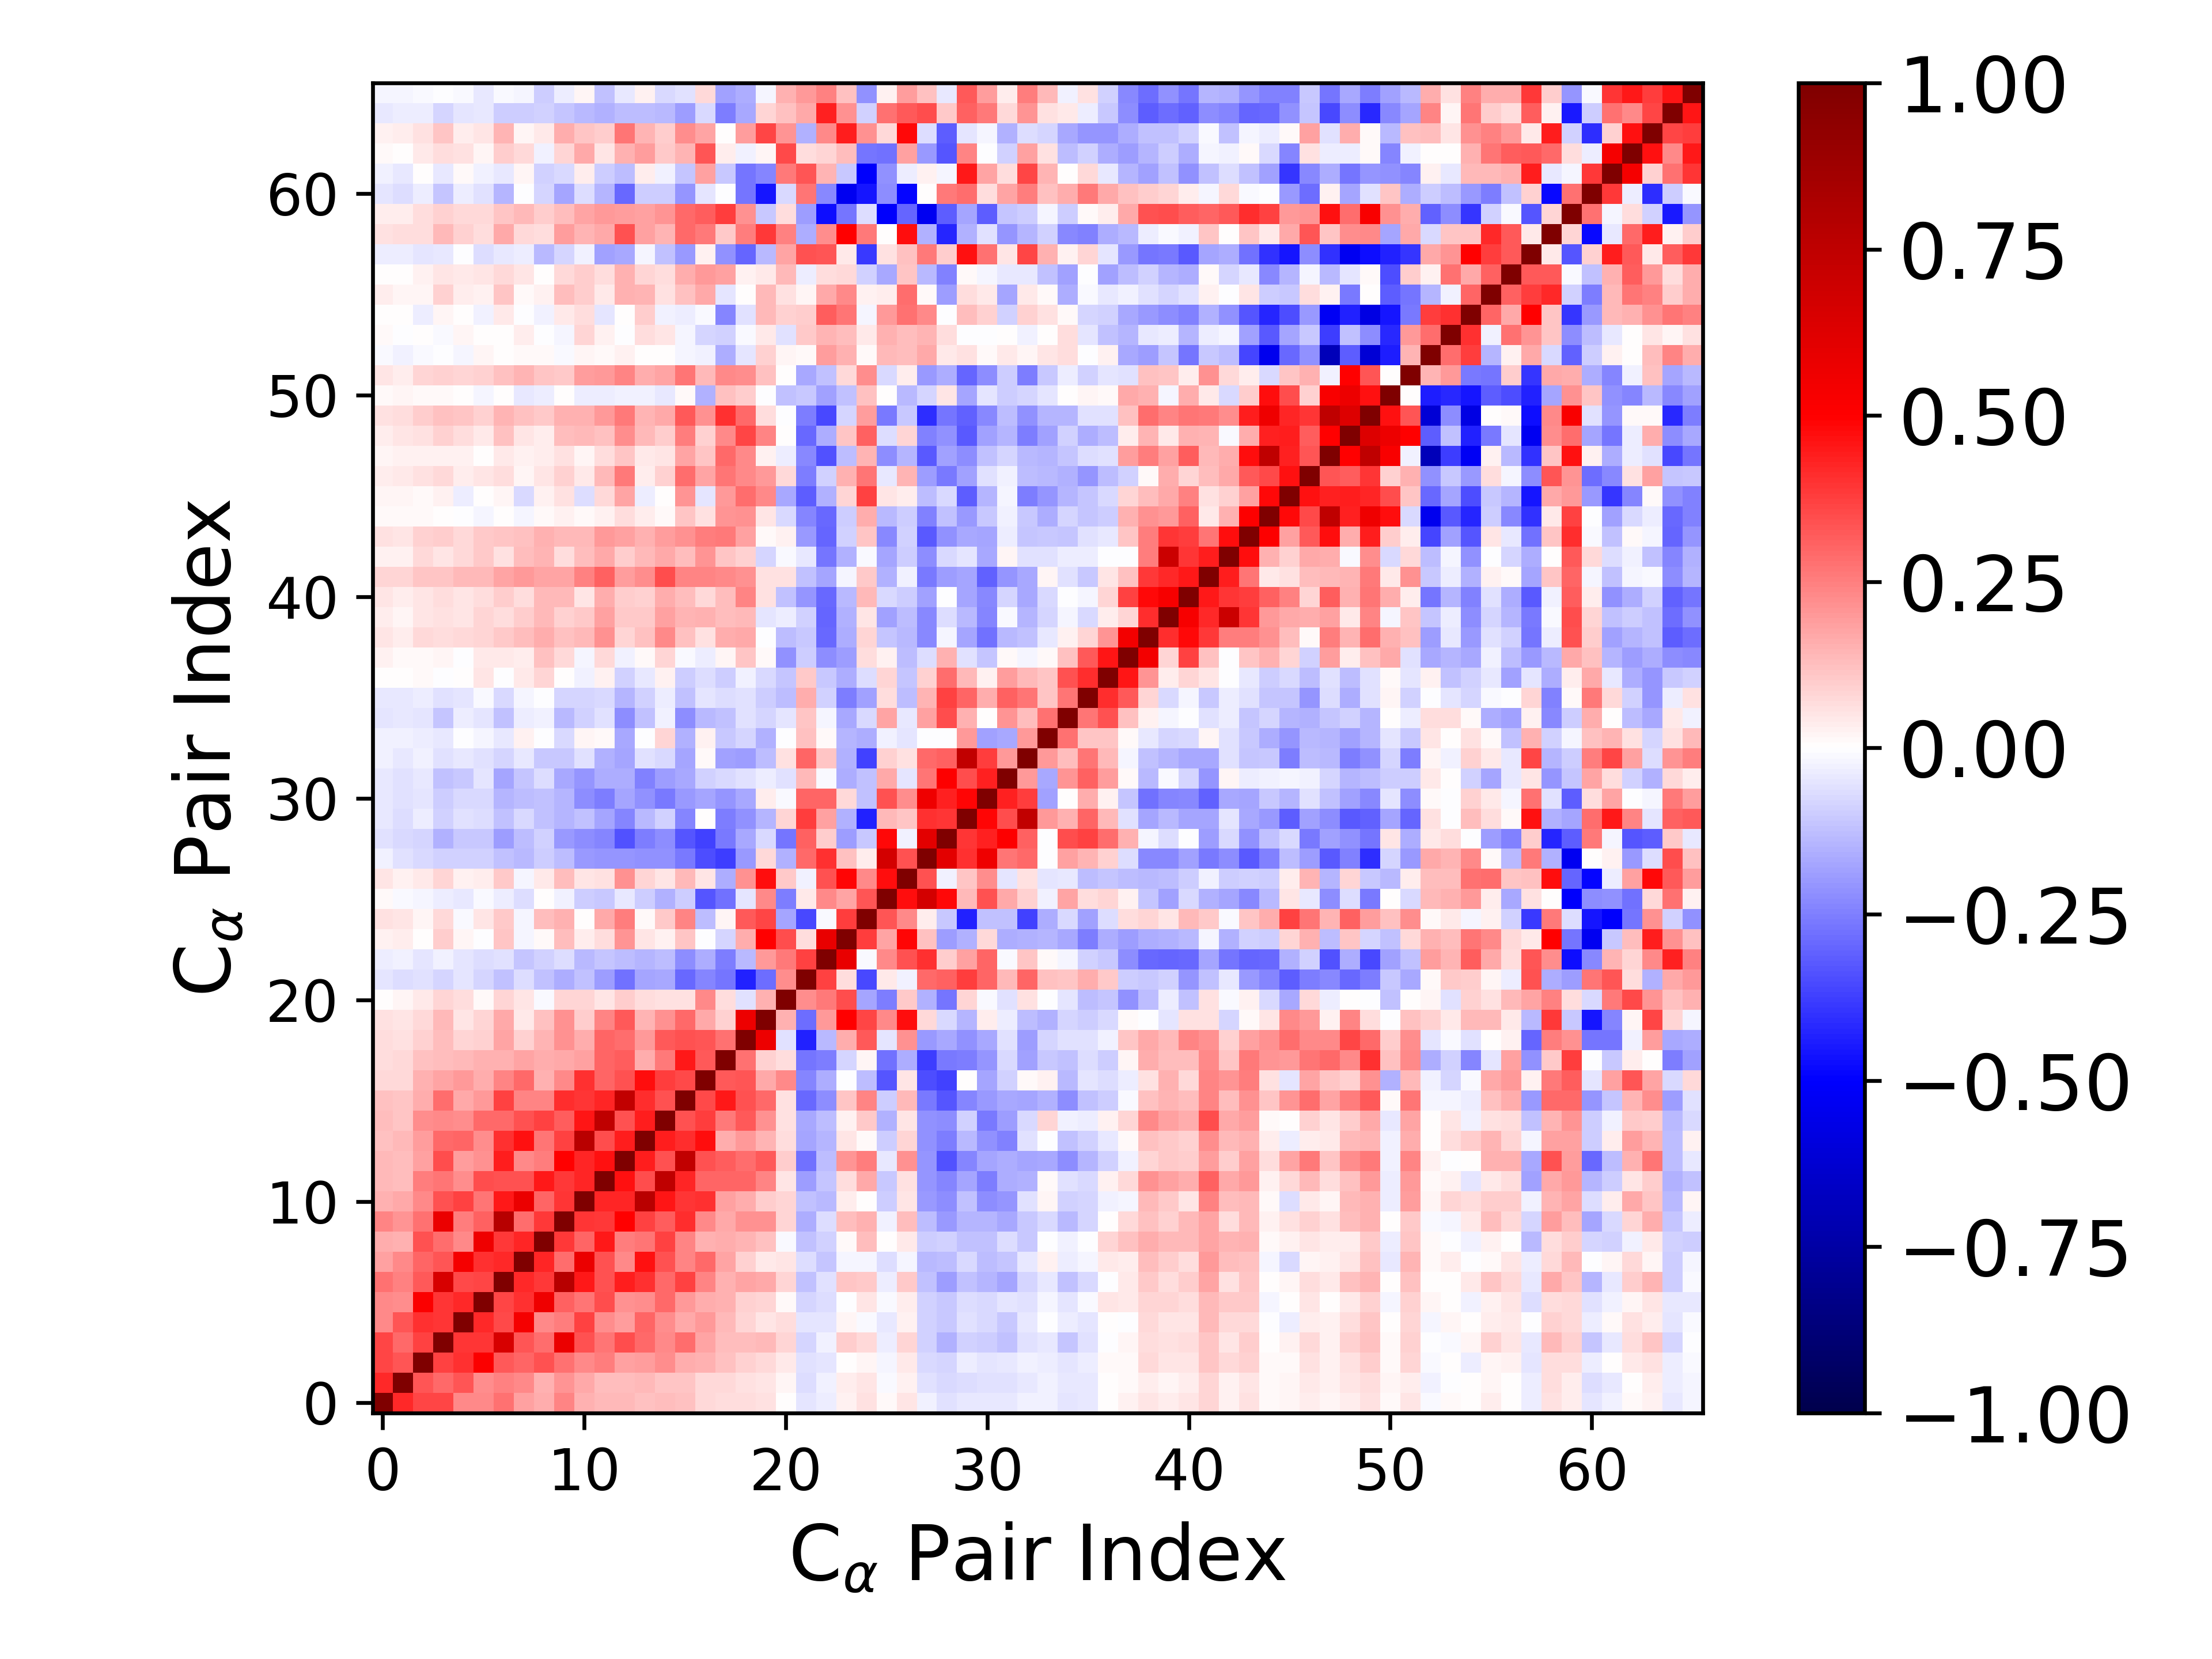

Source data for this figure (header and first rows):
1.000000000000000000e+00, 4.173099501560831315e-01, 3.638297742035679905e-01, 3.619546575840294489e-01, 2.337087637205986224e-01, 2.334507765444628902e-01, 2.796169198711295767e-01, 1.800333644290858792e-01, 1.581558092538067894e-01, 2.407092260948841544e-01, 1.504430632564175974e-01, 1.395881403347356275e-01, 1.361744855924024167e-01, 1.214057629319331699e-01, 1.260759936900643641e-01, 1.211450730887705801e-01, 7.327983564217305235e-02, 6.996261738743628222e-02, 6.379602025726073544e-02, 5.813243936092768460e-02, 7.652316469942394180e-03, -4.855858016153064699e-02, -3.623780350780433923e-02, 2.630058810150744109e-02
4.173099501560831315e-01, 1.000000000000000000e+00, 3.337942334698366653e-01, 2.906513062853334772e-01, 3.329829350188578396e-01, 2.261591712438514867e-01, 2.434033528730620566e-01, 2.319031606442899796e-01, 1.538600247769753848e-01, 2.049116279062326573e-01, 1.670579582896239146e-01, 1.287856054619206381e-01, 1.327311210090576232e-01, 1.348609995029130815e-01, 1.145255168096978859e-01, 1.154953812059689583e-01, 7.698319154428308331e-02, 7.509354940811507895e-02, 5.739343338095750924e-02, 5.323734023353503958e-02, 1.853041378158647515e-02, -6.551139756319018792e-02, -2.641949779998455441e-02, 3.742355281478062373e-02
3.638297742035679905e-01, 3.337942334698366653e-01, 1.000000000000000000e+00, 3.743856431573904242e-01, 3.990367849992209615e-01, 5.091664793595113148e-01, 3.203237951456741062e-01, 2.991591350406898053e-01, 3.372585190890181051e-01, 2.799413306532178014e-01, 2.336162765752548554e-01, 2.514060073253104322e-01, 1.822251850601601109e-01, 1.884498643576373034e-01, 2.222620631892691934e-01, 1.626559347785084264e-01, 1.511214330771654402e-01, 1.247435407549924574e-01, 8.622903730720406223e-02, 7.164772639137680088e-02, 4.107687930612747423e-02, -5.945282244045704129e-02, -4.764917417271884864e-02, 2.269618113057952913e-03
3.619546575840294489e-01, 2.906513062853334772e-01, 3.743856431573904242e-01, 1.000000000000000000e+00, 3.979857683712145211e-01, 3.910849927657960579e-01, 6.513444664133763995e-01, 3.295540759321845536e-01, 2.825210879358696081e-01, 5.721688542198725136e-01, 3.363737530805395726e-01, 2.697597654363179664e-01, 3.444368055725752220e-01, 2.898333783891540727e-01, 2.288067772579932546e-01, 2.833286188284753204e-01, 1.786219313508346784e-01, 1.298589350831995948e-01, 1.316104869450530068e-01, 1.379464629878550952e-01, 8.494622060317623402e-02, -8.111192922373926251e-02, -2.936453316717517123e-02, 9.792655279350255537e-02
2.337087637205986224e-01, 3.329829350188578396e-01, 3.990367849992209615e-01, 3.979857683712145211e-01, 1.000000000000000000e+00, 4.176642107834497852e-01, 3.545639972708919396e-01, 5.364357974205342661e-01, 2.340859301654240054e-01, 2.577963571558129496e-01, 3.723336185431226353e-01, 2.230920500874208623e-01, 1.890183987709140034e-01, 2.979887348314899098e-01, 2.230487012502839206e-01, 1.715496591119603509e-01, 2.014661170224878173e-01, 1.402478854548605269e-01, 7.828537680684381772e-02, 5.359841200477926532e-02, 6.563333425071538052e-02, -5.160180307341265260e-02, -5.122860224056704354e-02, 1.858985452712448583e-02
2.334507765444628902e-01, 2.261591712438514867e-01, 5.091664793595113148e-01, 3.910849927657960579e-01, 4.176642107834497852e-01, 1.000000000000000000e+00, 3.610431186893029998e-01, 4.010281937293879162e-01, 5.572059067756855999e-01, 3.118306991426406105e-01, 2.706065812362937750e-01, 3.488945513405956600e-01, 2.118671543429793136e-01, 2.225801266386606969e-01, 2.916409656952111962e-01, 1.957647449813859353e-01, 1.600485137373776345e-01, 1.561309306906423500e-01, 8.865560631843834305e-02, 8.338821214630136314e-02, 1.427946688401123855e-02, -8.316554075294391168e-02, -6.458310314716315947e-02, -2.256331187286017299e-03
2.796169198711295767e-01, 2.434033528730620566e-01, 3.203237951456741062e-01, 6.513444664133763995e-01, 3.545639972708919396e-01, 3.610431186893029998e-01, 1.000000000000000000e+00, 4.154810363070345902e-01, 3.851671137914181031e-01, 7.758577491217716338e-01, 4.525877895283318408e-01, 3.364696093591977299e-01, 4.412197651924438246e-01, 3.990693260793482522e-01, 2.933390059671992511e-01, 3.743710810718979820e-01, 2.387940392541918200e-01, 1.539319355430660008e-01, 1.752112985313307725e-01, 1.713037193542069070e-01, 8.412327499224736549e-02, -1.208472714523748798e-01, -5.574095500526154989e-02, 1.148637191402291646e-01
1.800333644290858792e-01, 2.319031606442899796e-01, 2.991591350406898053e-01, 3.295540759321845536e-01, 5.364357974205342661e-01, 4.010281937293879162e-01, 4.154810363070345902e-01, 1.000000000000000000e+00, 4.243460578886418255e-01, 2.844151497390924321e-01, 5.757394580363863756e-01, 3.399546096949248031e-01, 2.331349670488800652e-01, 4.625198851576919901e-01, 3.403014230109412952e-01, 2.391431208557986687e-01, 2.918575721094078257e-01, 1.729536386360995825e-01, 9.087696582669016476e-02, 4.039465154224935323e-02, 5.094249784024822841e-02, -6.395166091672203901e-02, -1.094633353201327070e-01, -1.674537294536019086e-02
1.581558092538067894e-01, 1.538600247769753848e-01, 3.372585190890181051e-01, 2.825210879358696081e-01, 2.340859301654240054e-01, 5.572059067756855999e-01, 3.851671137914181031e-01, 4.243460578886418255e-01, 1.000000000000000000e+00, 3.864975385861473267e-01, 3.033399078157466011e-01, 4.470192028266343209e-01, 2.547141058906225997e-01, 2.687250216437908623e-01, 3.736260971134629516e-01, 2.358489105328538671e-01, 1.557180810397345294e-01, 1.637378670979650341e-01, 1.426954860572740291e-01, 1.230131273433631850e-01, -1.337523921895385388e-02, -1.181275517055257462e-01, -8.729683931731187230e-02, 9.669073086030302924e-03
2.407092260948841544e-01, 2.049116279062326573e-01, 2.799413306532178014e-01, 5.721688542198725136e-01, 2.577963571558129496e-01, 3.118306991426406105e-01, 7.758577491217716338e-01, 2.844151497390924321e-01, 3.864975385861473267e-01, 1.000000000000000000e+00, 3.935684040762305047e-01, 3.868570478153307568e-01, 4.995214011737330040e-01, 3.730268454897188168e-01, 3.134464953701205370e-01, 4.120255430765067395e-01, 2.333105013357420210e-01, 1.689761017549101241e-01, 2.161709791672151992e-01, 2.167038701292000047e-01, 8.300520597434259129e-02, -1.584628461613861450e-01, -6.324717841642518712e-02, 1.288992070814940494e-01
1.504430632564175974e-01, 1.670579582896239146e-01, 2.336162765752548554e-01, 3.363737530805395726e-01, 3.723336185431226353e-01, 2.706065812362937750e-01, 4.525877895283318408e-01, 5.757394580363863756e-01, 3.033399078157466011e-01, 3.935684040762305047e-01, 1.000000000000000000e+00, 4.244960622868279576e-01, 4.243679989867697455e-01, 7.709542587838197347e-01, 4.547751543209029856e-01, 3.909142513054176815e-01, 4.005392842693234479e-01, 1.827619508021550432e-01, 1.563888260737355818e-01, 9.649907942170946051e-02, 8.144881098855917545e-02, -1.188667469518162739e-01, -1.393042323579702368e-01, 3.197867904851407067e-02
1.395881403347356275e-01, 1.287856054619206381e-01, 2.514060073253104322e-01, 2.697597654363179664e-01, 2.230920500874208623e-01, 3.488945513405956600e-01, 3.364696093591977299e-01, 3.399546096949248031e-01, 4.470192028266343209e-01, 3.868570478153307568e-01, 4.244960622868279576e-01, 1.000000000000000000e+00, 4.622366575774538577e-01, 3.482870532548746345e-01, 7.493799453225690188e-01, 4.275479992673749674e-01, 2.996636089032309602e-01, 3.043053093143782140e-01, 3.037339169022268970e-01, 2.354561568150884687e-01, 5.159596300804483726e-02, -1.938257412341880814e-01, -1.134804773866821825e-01, 6.320896817839044557e-02
1.361744855924024167e-01, 1.327311210090576232e-01, 1.822251850601601109e-01, 3.444368055725752220e-01, 1.890183987709140034e-01, 2.118671543429793136e-01, 4.412197651924438246e-01, 2.331349670488800652e-01, 2.547141058906225997e-01, 4.995214011737330040e-01, 4.243679989867697455e-01, 4.622366575774538577e-01, 1.000000000000000000e+00, 4.389675506850130304e-01, 3.408351686376422940e-01, 7.346766334478710414e-01, 3.381793977053378919e-01, 3.142036061573155181e-01, 2.888551113115749858e-01, 3.243581069520529714e-01, 9.797677291006749722e-02, -2.806742110041608451e-01, -1.260111801959357958e-01, 2.059896014012100041e-01
1.214057629319331699e-01, 1.348609995029130815e-01, 1.884498643576373034e-01, 2.898333783891540727e-01, 2.979887348314899098e-01, 2.225801266386606969e-01, 3.990693260793482522e-01, 4.625198851576919901e-01, 2.687250216437908623e-01, 3.730268454897188168e-01, 7.709542587838197347e-01, 3.482870532548746345e-01, 4.389675506850130304e-01, 1.000000000000000000e+00, 4.448449487684020265e-01, 4.083366920465049121e-01, 4.714346411852757823e-01, 1.639325241186197213e-01, 1.960753008047300683e-01, 1.450418645380401883e-01, 6.319027051055776945e-02, -1.780491954538696298e-01, -1.465506377677088246e-01, 5.284497568806317824e-02
1.260759936900643641e-01, 1.145255168096978859e-01, 2.222620631892691934e-01, 2.288067772579932546e-01, 2.230487012502839206e-01, 2.916409656952111962e-01, 2.933390059671992511e-01, 3.403014230109412952e-01, 3.736260971134629516e-01, 3.134464953701205370e-01, 4.547751543209029856e-01, 7.493799453225690188e-01, 3.408351686376422940e-01, 4.448449487684020265e-01, 1.000000000000000000e+00, 3.421865852250874918e-01, 3.804744197612311418e-01, 2.651829919028823035e-01, 3.216371744457922621e-01, 2.136797478282577989e-01, 5.955213675107150217e-02, -1.715142248656507662e-01, -1.309199802921905409e-01, 2.385388575281673085e-02
1.211450730887705801e-01, 1.154953812059689583e-01, 1.626559347785084264e-01, 2.833286188284753204e-01, 1.715496591119603509e-01, 1.957647449813859353e-01, 3.743710810718979820e-01, 2.391431208557986687e-01, 2.358489105328538671e-01, 4.120255430765067395e-01, 3.909142513054176815e-01, 4.275479992673749674e-01, 7.346766334478710414e-01, 4.083366920465049121e-01, 3.421865852250874918e-01, 1.000000000000000000e+00, 3.549574918501561260e-01, 4.465716254711152855e-01, 3.407849389913831795e-01, 2.896223475682243031e-01, 5.595682950402469658e-02, -2.903701001246470903e-01, -2.203710795772029218e-01, 1.100929468616753254e-01
7.327983564217305235e-02, 7.698319154428308331e-02, 1.511214330771654402e-01, 1.786219313508346784e-01, 2.014661170224878173e-01, 1.600485137373776345e-01, 2.387940392541918200e-01, 2.918575721094078257e-01, 1.557180810397345294e-01, 2.333105013357420210e-01, 4.005392842693234479e-01, 2.996636089032309602e-01, 3.381793977053378919e-01, 4.714346411852757823e-01, 3.804744197612311418e-01, 3.549574918501561260e-01, 1.000000000000000000e+00, 3.227448527273299450e-01, 3.338863225243076660e-01, 1.677180443855943726e-01, 2.288888471629722532e-01, -2.386191936566998129e-01, -1.586912318157199242e-01, -2.960974164535249472e-03
6.996261738743628222e-02, 7.509354940811507895e-02, 1.247435407549924574e-01, 1.298589350831995948e-01, 1.402478854548605269e-01, 1.561309306906423500e-01, 1.539319355430660008e-01, 1.729536386360995825e-01, 1.637378670979650341e-01, 1.689761017549101241e-01, 1.827619508021550432e-01, 3.043053093143782140e-01, 3.142036061573155181e-01, 1.639325241186197213e-01, 2.651829919028823035e-01, 4.465716254711152855e-01, 3.227448527273299450e-01, 1.000000000000000000e+00, 2.798804467018434772e-01, 9.019532801287029333e-02, 6.618466072940647205e-02, -2.706992552006626251e-01, -2.549197316205288333e-01, -8.541337743767388191e-02
6.379602025726073544e-02, 5.739343338095750924e-02, 8.622903730720406223e-02, 1.316104869450530068e-01, 7.828537680684381772e-02, 8.865560631843834305e-02, 1.752112985313307725e-01, 9.087696582669016476e-02, 1.426954860572740291e-01, 2.161709791672151992e-01, 1.563888260737355818e-01, 3.037339169022268970e-01, 2.888551113115749858e-01, 1.960753008047300683e-01, 3.216371744457922621e-01, 3.407849389913831795e-01, 3.338863225243076660e-01, 2.798804467018434772e-01, 1.000000000000000000e+00, 5.631969200639124207e-01, -6.028609255554790575e-02, -4.326808272691960999e-01, -1.333255804780013321e-01, 1.595332790136953227e-01
5.813243936092768460e-02, 5.323734023353503958e-02, 7.164772639137680088e-02, 1.379464629878550952e-01, 5.359841200477926532e-02, 8.338821214630136314e-02, 1.713037193542069070e-01, 4.039465154224935323e-02, 1.230131273433631850e-01, 2.167038701292000047e-01, 9.649907942170946051e-02, 2.354561568150884687e-01, 3.243581069520529714e-01, 1.450418645380401883e-01, 2.136797478282577989e-01, 2.896223475682243031e-01, 1.677180443855943726e-01, 9.019532801287029333e-02, 5.631969200639124207e-01, 1.000000000000000000e+00, 1.519597561798520513e-01, -2.886487210634496869e-01, 1.984538975888851531e-01, 4.923772305246637004e-01
7.652316469942394180e-03, 1.853041378158647515e-02, 4.107687930612747423e-02, 8.494622060317623402e-02, 6.563333425071538052e-02, 1.427946688401123855e-02, 8.412327499224736549e-02, 5.094249784024822841e-02, -1.337523921895385388e-02, 8.300520597434259129e-02, 8.144881098855917545e-02, 5.159596300804483726e-02, 9.797677291006749722e-02, 6.319027051055776945e-02, 5.955213675107150217e-02, 5.595682950402469658e-02, 2.288888471629722532e-01, 6.618466072940647205e-02, -6.028609255554790575e-02, 1.519597561798520513e-01, 1.000000000000000000e+00, 2.216481323373332146e-01, 2.609709849291764749e-01, 3.449624820609056286e-01
-4.855858016153064699e-02, -6.551139756319018792e-02, -5.945282244045704129e-02, -8.111192922373926251e-02, -5.160180307341265260e-02, -8.316554075294391168e-02, -1.208472714523748798e-01, -6.395166091672203901e-02, -1.181275517055257462e-01, -1.584628461613861450e-01, -1.188667469518162739e-01, -1.938257412341880814e-01, -2.806742110041608451e-01, -1.780491954538696298e-01, -1.715142248656507662e-01, -2.903701001246470903e-01, -2.386191936566998129e-01, -2.706992552006626251e-01, -4.326808272691960999e-01, -2.886487210634496869e-01, 2.216481323373332146e-01, 1.000000000000000000e+00, 3.685883703711873016e-01, 6.748399102485524992e-02
-3.623780350780433923e-02, -2.641949779998455441e-02, -4.764917417271884864e-02, -2.936453316717517123e-02, -5.122860224056704354e-02, -6.458310314716315947e-02, -5.574095500526154989e-02, -1.094633353201327070e-01, -8.729683931731187230e-02, -6.324717841642518712e-02, -1.393042323579702368e-01, -1.134804773866821825e-01, -1.260111801959357958e-01, -1.465506377677088246e-01, -1.309199802921905409e-01, -2.203710795772029218e-01, -1.586912318157199242e-01, -2.549197316205288333e-01, -1.333255804780013321e-01, 1.984538975888851531e-01, 2.609709849291764749e-01, 3.685883703711873016e-01, 1.000000000000000000e+00, 5.844251770751318631e-01
2.630058810150744109e-02, 3.742355281478062373e-02, 2.269618113057952913e-03, 9.792655279350255537e-02, 1.858985452712448583e-02, -2.256331187286017299e-03, 1.148637191402291646e-01, -1.674537294536019086e-02, 9.669073086030302924e-03, 1.288992070814940494e-01, 3.197867904851407067e-02, 6.320896817839044557e-02, 2.059896014012100041e-01, 5.284497568806317824e-02, 2.385388575281673085e-02, 1.100929468616753254e-01, -2.960974164535249472e-03, -8.541337743767388191e-02, 1.595332790136953227e-01, 4.923772305246637004e-01, 3.449624820609056286e-01, 6.748399102485524992e-02, 5.844251770751318631e-01, 1.000000000000000000e+00
5.529093673370517187e-02, 4.888375296553001959e-02, 1.955322579345110737e-02, 7.465296327230694362e-02, -1.052540938584078066e-02, 5.191701268231705552e-02, 1.075355477523183972e-01, -1.592657218709328526e-02, 1.272777575027416730e-01, 1.487031598847018410e-01, 7.677362000466339716e-03, 1.666011627884604052e-01, 2.521626738383230815e-01, 1.452731601572185456e-02, 1.031245958253256406e-01, 2.386512164690101634e-01, -1.259018279411059094e-01, 2.055675238353609977e-02, 3.254280380364087399e-01, 3.597155630217998001e-01, -1.764715257065367637e-01, -3.517707643212018009e-01, -1.325504677189674393e-02, 3.775242904286881807e-01
9.932074313015976791e-03, -1.331775507251487661e-02, -2.039378732965028279e-02, -3.874137753403788381e-02, -4.038342520988787848e-02, -1.383379176430841843e-02, -3.863376103832053682e-02, -6.999368832846876443e-02, 4.603631796519925060e-03, -3.119840739592257342e-02, -9.949335681183572866e-02, -1.029514558867607732e-01, -4.159863010212325879e-02, -9.913075300877136065e-02, -1.501612719612069602e-01, -9.909022328190253415e-02, -3.298778973066116560e-01, -2.742844059544771729e-01, -4.740948108351510787e-02, 2.322323111294894715e-01, -2.508114005034136618e-01, 4.648892196997635867e-02, 2.333065457065958692e-01, 1.780411860936884638e-01
4.800058659813029316e-02, 2.992276547121650379e-02, 4.650536683109802311e-02, 8.086701514632285703e-02, 2.752540926660270587e-02, 3.707656337084720005e-02, 1.016955132511623561e-01, -1.790440094019968287e-02, 4.113119595585042892e-02, 1.256911312573674444e-01, 4.802291499487029713e-02, 6.245710770433088310e-02, 2.135921112233102881e-01, 7.958713893288583974e-02, 5.135034395149587483e-02, 1.403759190146542934e-01, 5.176189560083409996e-02, -1.588692463421154943e-01, 2.115811487275023606e-01, 4.732841878770093769e-01, 1.024670569013978738e-01, -3.044282682473068574e-02, 3.381919089889990349e-01, 4.856623875659771827e-01
-2.502763025745588510e-02, -5.710328827277601910e-02, -7.506482816563350702e-02, -8.950047526895944794e-02, -8.844983673770666355e-02, -8.986089640172875703e-02, -1.184281274522488020e-01, -1.377393760455398186e-01, -9.583503277888993921e-02, -1.264145514753290955e-01, -1.954989836905356437e-01, -2.064804778957632370e-01, -2.084684989753348150e-01, -2.148959042491623284e-01, -2.150112363423287987e-01, -2.616432197585937258e-01, -3.452785246899245930e-01, -3.750589391053778532e-01, -1.959888058147326584e-01, 7.321987198641680128e-02, -1.517883220318650694e-01, 2.910378526172616720e-01, 4.044065423884536936e-01, 1.198086508806696926e-01
-5.996782950045526084e-02, -7.203485442165757924e-02, -8.267542110708663017e-02, -1.497888941607396218e-01, -1.051974053141037369e-01, -1.055620498083282149e-01, -1.887217279227887679e-01, -1.279867440844349169e-01, -8.886460192799480740e-02, -1.996810882933670317e-01, -2.190250381453738016e-01, -2.414851690386213279e-01, -3.368237754462880540e-01, -2.551548388020133395e-01, -2.260956669952962073e-01, -3.334297201612121953e-01, -3.692152106015496038e-01, -2.587055186048897171e-01, -1.666864293958861820e-01, -7.626277417504032097e-02, -2.671070722836181854e-01, 3.072734794399152314e-01, 9.900712091252375502e-02, -1.896397776424114945e-01
-3.997721621988024193e-02, -6.338835534200500110e-02, -3.752388044470786332e-02, -8.832296712204931732e-02, -5.583877485339538288e-02, -6.600643539242634361e-02, -1.222158224863391929e-01, -7.224515963939197316e-02, -1.178958774553894862e-01, -1.446785038860752826e-01, -1.206395908118376437e-01, -1.758823260525040344e-01, -2.360054408384717750e-01, -1.347039811301531387e-01, -9.225285139736670581e-02, -2.408638393519014487e-01, 3.628341624701299575e-03, -2.529814077208915601e-01, -2.168877940222970480e-01, -1.427445271574383501e-01, 8.418848800552249101e-02, 3.771082159338189355e-01, 1.820650738344007369e-01, -1.559846277356498889e-01
-4.620663237638578807e-02, -5.975200336184494088e-02, -5.123424257457842579e-02, -9.786152540145155732e-02, -7.686461278581803447e-02, -7.142578892745227170e-02, -1.448981623193996982e-01, -1.318240998186641366e-01, -1.195717408354366046e-01, -1.460774645537824545e-01, -2.204166903072709294e-01, -2.513633893422325127e-01, -1.773957210768640491e-01, -2.187417442108181842e-01, -2.600503180967835837e-01, -2.026978644301585808e-01, -1.732655160946518780e-01, -2.089406601112457351e-01, -1.684713145566832104e-01, 3.233450626258986549e-02, -8.437490097632184202e-03, 2.995508780247119751e-01, 3.042552269456503811e-01, 7.633131843418947127e-02
-4.588405360458337745e-02, -5.887449194056650070e-02, -4.368577801742266203e-02, -1.221910938940050095e-01, -1.065383812305704669e-01, -4.998894873234425995e-02, -1.741232498159998587e-01, -1.145210131846673834e-01, -6.863443926456441746e-02, -1.683734044041902411e-01, -2.104817736301393682e-01, -1.627051443061718894e-01, -1.632275676058130842e-01, -2.494327196366396826e-01, -1.933783122438694768e-01, -1.703563813032108187e-01, -9.144939469215039585e-02, -7.697681404776322844e-02, -5.896266441165605443e-02, -3.829474446847550700e-02, -5.767984355788696033e-02, 1.397936256450137693e-01, -1.437361469038403970e-02, -1.569376221552243600e-01
-2.977026658492957362e-02, -4.605263394720893882e-02, -2.885006758032217233e-02, -5.757656601951568337e-02, -4.679920351195068079e-02, -5.537425276042163419e-02, -8.138336818105745829e-02, -4.307486920047537415e-02, -1.050416806097498185e-01, -1.029925862232499295e-01, -6.177160970652727234e-02, -1.554468527054381211e-01, -1.779233889563797966e-01, -6.248540207644769084e-02, -7.589933230919068685e-02, -1.737252090665423743e-01, 8.200040646968666594e-03, -1.849061492871112988e-01, -1.883868756552724566e-01, -1.279188284224530847e-01, 5.942523571313852032e-02, 3.002828966459013538e-01, 1.165980489639003997e-01, -1.532713253660810959e-01
-2.788474973648839492e-02, -2.906176737491333179e-02, -3.371044368495350330e-02, -4.547508625493240642e-02, -5.859725101023980504e-03, -2.281424025809757061e-02, -4.126974383646605377e-02, 3.103562670731581374e-02, -2.674119551208047497e-03, -7.754879800580595506e-02, 1.623419866216949115e-02, 8.473817948217955351e-03, -1.704752124348803410e-01, -4.411551053791140480e-03, 8.522865161602760642e-02, -1.537327412014604933e-01, 2.668041876736142182e-02, -1.042817267910317591e-01, -8.472986162523786502e-02, -1.488388414556875428e-01, -1.501080342396771215e-03, 1.210077622401596747e-01, 1.435850548998814785e-02, -1.420506042696073890e-01
-5.145724237679326352e-02, -4.344235652070750631e-02, -4.743771501554232967e-02, -1.149176815062264156e-01, -3.240180919368514795e-02, -5.330544266515259422e-02, -1.241737779440182099e-01, -3.647487070995100722e-02, -2.375912295728800291e-02, -1.338823782466856127e-01, -8.772099110439336711e-02, -5.532931069676638725e-02, -2.229451330800060194e-01, -1.233288177091421967e-01, -2.846517211289631769e-02, -2.201735525341894095e-01, -1.337921059285711589e-01, -1.231078180018796570e-01, -5.519893172224309835e-02, -8.036719168936283519e-02, -5.293486212789261236e-02, 1.143606377731769125e-01, -2.053253105057804145e-02, -1.653266983317598360e-01
-4.029280622776980347e-02, -4.006462039375924267e-02, -3.176191721508517946e-02, -5.873784571330758347e-02, -5.049519825472800066e-02, -1.314134991643910698e-02, -7.619388821372774512e-02, -1.578498385962651129e-02, -4.257929698459133119e-03, -7.916557847991124997e-02, -8.338827511129569270e-02, -7.523549797877734924e-02, -1.417856723409283426e-01, -8.669407072154539096e-02, -3.883529986566324615e-02, -1.207013169583912304e-01, -5.074129296524534927e-02, -6.288186494223928225e-02, -6.050562268038799096e-02, -9.603800850136397227e-02, -1.320912844031714162e-01, 1.589554495986706395e-01, -9.118405604039313272e-02, -2.559382716995402540e-01
4.140736209872643682e-04, 6.430247554365097276e-03, 1.501830224304609787e-02, -7.440964430583021059e-03, 8.966185819454142343e-04, 4.712590714520888818e-02, -2.782341082503928410e-03, 3.996517783980751970e-02, 7.883436796450360440e-02, 5.325639726573751752e-03, -2.945881593542895929e-02, 2.438320118382971552e-02, -8.849372836854162150e-02, -4.559532330591118537e-02, 2.983741770297310136e-02, -9.774633016431882870e-02, -6.803583850701193370e-02, -9.915734968096748259e-02, -2.904018783098518894e-02, -7.331938739597518295e-02, -1.103180206881099329e-01, 1.073350244484264221e-01, -1.086703787955659029e-01, -1.626147664885386757e-01
2.377420490357621055e-02, 9.249087904116586739e-03, 1.533104869224147411e-02, 1.865698973490933360e-02, -7.138400896617670341e-04, 4.507868202177731098e-02, 4.028128278395775447e-02, 3.186946895451476386e-02, 1.182704608902105520e-01, 7.721493536370657718e-02, -1.665112347827195013e-02, 7.663172672262105745e-02, -2.681033191289377768e-02, 9.162881922783076838e-03, 8.091097511821357391e-02, -1.367482450824501587e-02, -3.831419282330748854e-02, 1.924294321237472044e-02, 1.131450948902935211e-01, 7.892584884692077640e-03, -2.131956414207784312e-01, -1.003384957909852354e-01, -2.231815528504114965e-01, -1.911420715812862936e-01
4.919901105260008484e-02, 3.716804220237350520e-02, 7.293113316729840645e-02, 6.846089162205457046e-02, 7.274642280224571933e-02, 8.345217449600769721e-02, 1.075456575867234366e-01, 1.267483041769678076e-01, 1.563007100128963878e-01, 1.246823974842349858e-01, 1.380314765887898087e-01, 2.154120785985093600e-01, 7.860100895095538387e-02, 1.191320244213768947e-01, 2.335443951986899969e-01, 1.202032988800306040e-01, 5.524900336815187496e-02, 1.598789843354406215e-01, 1.700498667125219521e-01, -7.002034642084731600e-03, -1.321905026579204279e-01, -1.033394419636174399e-01, -2.910211820811502426e-01, -1.597310763606015205e-01
3.271539927022606292e-02, 1.832683643045773803e-02, 4.959347718410333367e-02, 6.134346550116739905e-02, 5.404040513425553000e-02, 8.407964802742276533e-02, 6.707665368240106618e-02, 9.518848012021041693e-02, 1.379383409494136237e-01, 9.051772940575456006e-02, 1.019593939045682490e-01, 1.814020589124563931e-01, 1.063464664997260251e-01, 1.026748546726332229e-01, 1.852056033901123278e-01, 1.411666057858878554e-01, 1.509042947534272039e-01, 1.282912884278662180e-01, 1.363752527992147245e-01, -5.116288269205173517e-02, -3.835265730122562611e-02, -8.734344710819799684e-02, -2.992104789802383369e-01, -1.520975726373957060e-01
5.085462267867232183e-02, 3.283269055112778001e-02, 4.848189751250305685e-02, 7.024992542508944060e-02, 5.304514195798694376e-02, 6.354913481425684962e-02, 9.877270550552812167e-02, 6.421985394307978823e-02, 1.337211943051737906e-01, 1.396642913743340320e-01, 5.361367735892236946e-02, 1.592382122458780025e-01, 9.730762313695939802e-02, 9.014957171030583971e-02, 1.632812348622091347e-01, 1.254276546394410830e-01, 7.299791908385683259e-02, 1.304111990312950553e-01, 2.416277580668261538e-01, 6.019938441917743049e-02, -1.220133189703114934e-01, -2.068692504145586697e-01, -2.906942653145614397e-01, -1.374716492796545231e-01
8.074418389949471198e-02, 8.035866306177766316e-02, 1.108641950578679175e-01, 1.157873529648745375e-01, 1.339778384952910184e-01, 1.351935349298174216e-01, 1.723556744020097731e-01, 1.986938136357662699e-01, 1.771658146649637833e-01, 1.771838344613989591e-01, 2.423682257215173663e-01, 3.075024157459403940e-01, 1.943199641587676219e-01, 2.239859667314164915e-01, 3.451325697922822400e-01, 2.398854041678055438e-01, 2.399322577645288945e-01, 2.322330250857717049e-01, 2.149226024502043364e-01, 5.612206380366723674e-02, 5.579697895136159769e-02, -1.229552052038138388e-01, -1.796077384643759434e-01, -1.894464303263998506e-02
2.620685859493409459e-02, 2.548487764599761951e-02, 7.159352526706236342e-02, 4.863366583374183899e-02, 7.607431629796523875e-02, 1.026923000473337760e-01, 5.920676910452132152e-02, 1.309144351578957199e-01, 1.421947252948511098e-01, 6.571788254578254940e-02, 1.316447516286568253e-01, 1.650426998574632542e-01, 1.003524254053275166e-01, 1.334246130842133282e-01, 1.695209313765574100e-01, 1.303591202553251727e-01, 2.050370989575980019e-01, 1.137651238842132956e-01, 9.205843580771640167e-02, -7.963565993010447708e-02, -1.267442003903517314e-02, -3.988305194616108967e-02, -2.661941746993696789e-01, -1.521656687091633431e-01
6.179278693032632525e-02, 5.423216228032366054e-02, 8.850112173902449642e-02, 9.725977194671692194e-02, 7.435435791343443512e-02, 1.087941101716782266e-01, 1.128790079790332468e-01, 1.201545938698207749e-01, 1.487108530402815876e-01, 1.353896385819457482e-01, 1.392315516501188566e-01, 2.009088810534244152e-01, 1.864425239094567310e-01, 1.543349095747327815e-01, 1.939301993528475265e-01, 2.145914175155605452e-01, 2.529130019046521571e-01, 2.640764304786191730e-01, 1.820527136582466565e-01, 1.020262885101045833e-02, 3.119054592567923473e-02, -2.009500353033190911e-01, -2.998339041008040162e-01, -9.305406919120785825e-02
1.057868525433498276e-02, 8.958739842552219251e-03, 9.631429678733363295e-03, 5.496503233418523898e-03, -4.513157091412629482e-03, -1.803544998764766705e-02, 7.549009661814064243e-03, -1.678718590368990030e-02, 1.046608739277908595e-02, 2.789601288206811774e-02, 8.634257368026084650e-03, 3.069135055614782837e-02, 6.467148300556349594e-02, 3.147719981247722176e-02, 1.411709881727390113e-02, 1.097447050468245006e-01, 5.531312216561990597e-02, 2.055195587416747682e-01, 2.135203412952081381e-01, 4.711179865510447401e-02, -7.420651928533820996e-02, -2.400316373872396214e-01, -2.909155608201097754e-01, -9.814976043466852595e-02
1.858669605998477387e-02, 1.997140483193888053e-02, 1.280547758584810007e-02, 2.372331633060296291e-02, -3.291569587547162057e-02, 7.706120980380191422e-03, 2.012125217997969007e-02, -7.271128952804800649e-02, 2.889126586579124356e-02, 6.193743868296024135e-02, -6.265668459717463334e-02, 7.354039979490471779e-02, 1.795663020343497840e-01, -3.607798069503023036e-02, 3.305878922682154147e-03, 2.054896063525755989e-01, -4.763985309221341335e-02, 2.002942584499031453e-01, 2.858243070094680371e-01, 2.326611422537469553e-01, -1.666179376311351934e-01, -3.182532467430606582e-01, -1.509827069603620620e-01, 7.917971165198565975e-02
3.592044446495096244e-02, 4.428831313076441595e-02, 6.139740711831953579e-02, 7.218258173103130060e-02, 3.802812184163494730e-02, 5.414330162029389049e-02, 6.559173602307274975e-02, 1.662598814442580938e-02, 4.945479386999998561e-02, 8.620408347521194004e-02, 4.452383863600745811e-02, 1.401115515235636932e-01, 2.648162264530189991e-01, 3.672542509679594530e-02, 9.337529881897026207e-02, 2.823424425083170819e-01, 1.738053601310043661e-01, 2.683374768986604986e-01, 2.289101003707542659e-01, 2.022281778619603176e-01, 7.560229688503718182e-02, -2.560216649596548377e-01, -8.778959527549359820e-02, 1.507937926438170373e-01
1.763462850159113610e-02, 2.357802843629917822e-02, 2.633343328204942185e-02, 3.008435414412494874e-02, 2.933336877807530413e-02, 5.066805104910877475e-03, 4.234097753638085826e-02, 2.753219093594867425e-02, 3.777266875067041008e-02, 6.181019589600093150e-02, 1.935905209188441833e-02, 6.753426791457156630e-02, 1.150347371420921555e-01, 4.229774799015673103e-02, 5.116275265848208020e-02, 1.731589977441906070e-01, 1.160954467775150573e-01, 2.953298567736608038e-01, 2.312111614300982887e-01, 2.767096217843934350e-02, -3.645770721942169501e-02, -2.317186785279244376e-01, -3.388353758276225758e-01, -1.267282221779071072e-01
3.870815401722098315e-02, 5.233307360529752122e-02, 5.984161764810249501e-02, 9.134040934695948633e-02, 6.692583554756516284e-02, 3.976579213996891266e-02, 1.229451499268928300e-01, 5.182248785499992544e-02, 3.238880094846272734e-02, 1.258818496083811966e-01, 1.335502333597857194e-01, 1.244879321908284736e-01, 2.256656098409230149e-01, 1.367858162885098039e-01, 1.002612482851956838e-01, 2.565110202554115038e-01, 8.965311773729747746e-02, 2.324030753919390235e-01, 3.667900643966804375e-01, 2.395864183959385829e-01, 5.993551571678935701e-03, -2.939432236449119329e-01, -1.635002675276763517e-01, 1.140890676754252042e-01
6.084403795259040598e-02, 6.856666433352930079e-02, 9.388047850130143424e-02, 1.179543269437419023e-01, 1.097938674286056820e-01, 9.157585857046660061e-02, 1.432462526104303357e-01, 1.245182206117010498e-01, 1.041045468030562249e-01, 1.503734639934358186e-01, 1.533623689898260534e-01, 1.982647013545651704e-01, 2.627992802395587857e-01, 1.434857226463692736e-01, 1.709555412309442801e-01, 3.262841113935265325e-01, 2.111428803039945012e-01, 3.987703537907986706e-01, 2.891979462928411237e-01, 6.814446004783668298e-02, -3.618833063252384352e-03, -2.561753909410879881e-01, -3.591726227876954614e-01, -7.867997308152901992e-02
9.322334512174465862e-03, 2.109568558518764084e-02, 8.086637491459339189e-03, 8.228326270600858777e-03, 4.569990299142627672e-03, -2.298345853595155919e-02, 3.209687868220993060e-03, -4.084782733875700483e-02, -3.718260413045146318e-02, 6.898225531337792357e-03, -3.136515371555204795e-02, -3.167779442472221096e-02, -2.409334851009373862e-02, -2.815956855635191186e-02, -4.125630269829339697e-02, 1.070262012518678925e-02, -1.525056016776072110e-01, 1.213747118881896569e-01, 9.715569554156763821e-02, -3.327067540860173447e-03, -1.243831728988362417e-01, -1.032384675590982820e-01, -1.851641368040736479e-01, -1.180301606740807308e-01
4.874560970980068575e-02, 3.685011389274776145e-02, 7.841034392554786792e-02, 9.293066057418668258e-02, 7.871695822695397304e-02, 9.180620939920859647e-02, 1.226928252372094519e-01, 1.446445269095764374e-01, 1.098698533606169425e-01, 1.069786517299029377e-01, 1.935152161287488348e-01, 2.003482180656663003e-01, 2.388075406468082307e-01, 1.569988090094085187e-01, 1.751408369090973749e-01, 2.708834641996393788e-01, 1.329146625521571146e-01, 2.296894708725956691e-01, 2.221605003265305078e-01, 1.243699770230948520e-01, 9.477250378466730175e-04, -1.648327082220531203e-01, -1.240426909023357588e-01, 7.214723780689556720e-02
-1.459561542826819797e-02, -2.519901242028737415e-02, -9.857852875642917831e-03, -1.938616654821422557e-03, -1.593475662731558620e-02, 1.654308731259620038e-02, 8.566524333946419619e-04, 1.149602712943886655e-02, 1.288768692376015060e-02, -1.205579447265884077e-02, 1.575401045954502935e-02, 8.556424111219625497e-03, 2.894084326415986494e-02, 5.472280114758992613e-03, 1.425750216809090146e-03, -2.140495331592683764e-02, -2.457160863112219790e-02, -1.609778971215649890e-01, -4.688549261836590099e-02, 9.153436163994996266e-02, 2.239267334015147826e-02, 1.006419208864300224e-02, 1.952445146931742481e-01, 1.516787709486270841e-01
1.120238051350209985e-02, -9.599710594811213102e-04, 1.092728315050593745e-03, -1.024854734563569389e-02, 2.124728036100384868e-02, 2.536021981005751307e-03, 5.631875507842993948e-03, 3.360511085933579056e-02, -6.709227534130648464e-03, -1.694360681190465109e-02, 8.000559282518017457e-02, 2.525009669066687057e-02, -6.235013913170276562e-03, 6.356680230990352509e-02, 4.744015280842339005e-02, -1.657047239823784823e-02, -7.896923620406334776e-02, -8.794220181577916406e-02, -1.104593694105126221e-02, 4.192276691014254486e-02, -5.704772797598144096e-02, 1.052406030235106676e-01, 1.458320482440747523e-01, 1.263558875192943298e-01
1.028956174054084871e-03, 5.764633704893439969e-04, -3.273339528090484646e-02, 1.977547887289432191e-02, 6.789725295623991359e-03, -2.428006753815469682e-02, 4.635714475742135771e-02, -1.364227800619140220e-05, -2.866910177236882407e-02, 4.074552208431323624e-02, 6.930415443091751670e-02, -5.335733678515230255e-02, 7.177965726535426999e-03, 1.008772553230081193e-01, -2.603012864877536289e-02, -3.299694143102601535e-02, -1.374885711075506459e-02, -2.351760609619721609e-01, -5.628289023837031169e-02, 1.392961641101934378e-01, 8.943383641437795128e-02, 9.750883672258132961e-02, 3.156203634865508145e-01, 2.732704085335559419e-01
3.186213876204085221e-02, 2.297478555806441516e-02, 1.960494452992585929e-02, 8.909341289008246290e-02, 3.140368201945407944e-02, 2.548734127944924169e-02, 1.139533487457173450e-01, 1.216057546821130812e-02, 2.604181708382311000e-02, 1.258596551503531891e-01, 9.743633846860777492e-02, 4.189389627252618903e-02, 1.540065355007233516e-01, 1.478689432120942060e-01, 5.472018806020227666e-02, 1.244185642665387170e-01, 1.675848610059852140e-01, -4.816346214461000863e-02, 7.427811920514554647e-03, 1.403293909045594534e-01, 5.960314253998344469e-02, 1.886722068600873298e-02, 1.642457486295841040e-01, 2.269972827743204358e-01
9.797419115898425759e-04, 6.918470980677575953e-03, 2.396385757135804928e-02, 5.352553035310962659e-02, 4.575293176253869554e-02, 4.870210703679651171e-02, 7.371878035771405047e-02, 5.077058994523619972e-02, 6.868465788399980530e-03, 7.789055440239280037e-02, 9.396500919813959019e-02, 6.657442213436116918e-02, 1.498726365412529626e-01, 8.315924765602704383e-02, 6.437349919964334422e-02, 1.620194128262425481e-01, 1.975311595101526541e-01, 1.874596678633083380e-01, 3.019422712482818655e-02, 4.256160993396861797e-02, 1.403903888304107173e-01, -3.214194211120723760e-02, 6.761288976389290273e-02, 7.806531722832088516e-02
-3.278917632042314262e-02, -3.171744599023913758e-02, -5.171356766314477715e-02, -4.283938704996590602e-02, -3.597082080706805532e-03, -6.955435549280566954e-02, -4.664786649641363553e-02, -3.414504355715163725e-02, -1.358564221741340172e-01, -7.999047313878361598e-02, -2.706442424137326871e-02, -1.850820645587464564e-01, -1.690813983328223746e-01, -2.274240190023364000e-02, -1.217678869568024069e-01, -2.006670022164930844e-01, 3.097810855778539846e-02, -2.124383563705811440e-01, -2.974172486918655323e-01, -1.384683933740100681e-01, 1.747938779544833121e-01, 3.393662248139631687e-01, 3.345679340909873956e-01, 3.955072911430924931e-02
6.008836939426091817e-02, 6.670525469416561937e-02, 6.286368391700106195e-02, 1.380654241528035397e-01, 9.140037648971839623e-02, 6.980146634858221122e-02, 1.695326632039168557e-01, 7.480169325350027876e-02, 6.578900222944841780e-02, 1.891631860371242035e-01, 1.468119146404530673e-01, 1.688711121822729089e-01, 3.398365621171828277e-01, 1.821019299114817469e-01, 1.441123823710592222e-01, 2.939972115430853350e-01, 2.620192183272415098e-01, 1.061408207688201710e-01, 2.556655076747060273e-01, 3.893493697990864644e-01, 2.422259033046118837e-01, -1.598226879500497244e-01, 2.240265788844437167e-01, 4.995717652811141885e-01
3.580464561016875186e-02, 3.458947432067040195e-02, 6.639170192510859825e-02, 9.229967701392013946e-02, 7.420333072871361513e-02, 7.351491171158659743e-02, 1.097604467320025534e-01, 1.333816482910781531e-01, 9.499256995336842480e-02, 1.273836195728370591e-01, 1.776696984077265895e-01, 1.996163593762650401e-01, 1.886749008700611407e-01, 1.804448449162315005e-01, 2.034886104354667602e-01, 2.900562523635872303e-01, 3.134063692845207583e-01, 3.817205453205833598e-01, 2.138514126681170247e-01, -1.029756248142253694e-01, 6.976301204775509079e-02, -1.945236838033869153e-01, -4.765590275501684348e-01, -2.680916054873183629e-01
-4.957167073463643325e-02, -6.759030278124777968e-02, -3.149959147953442645e-02, -1.150753884580334452e-01, -3.572652146207151019e-02, -5.871014793875515420e-02, -1.472803068425099504e-01, -5.734238306767845510e-03, -8.275576842242753084e-02, -1.762549058383334477e-01, -6.323386932078819966e-02, -1.470397961651742913e-01, -2.937061073147628210e-01, -9.789344358128992951e-02, -9.478399361374184595e-02, -2.096466576430003059e-01, -4.819018679461615356e-02, -1.836149619510677377e-03, -2.721587710982240060e-01, -4.572799061668481602e-01, -7.762749166379551147e-02, 2.667224542486113514e-01, -2.305869874025403277e-01, -5.346573924735730232e-01
... 5 more rows
